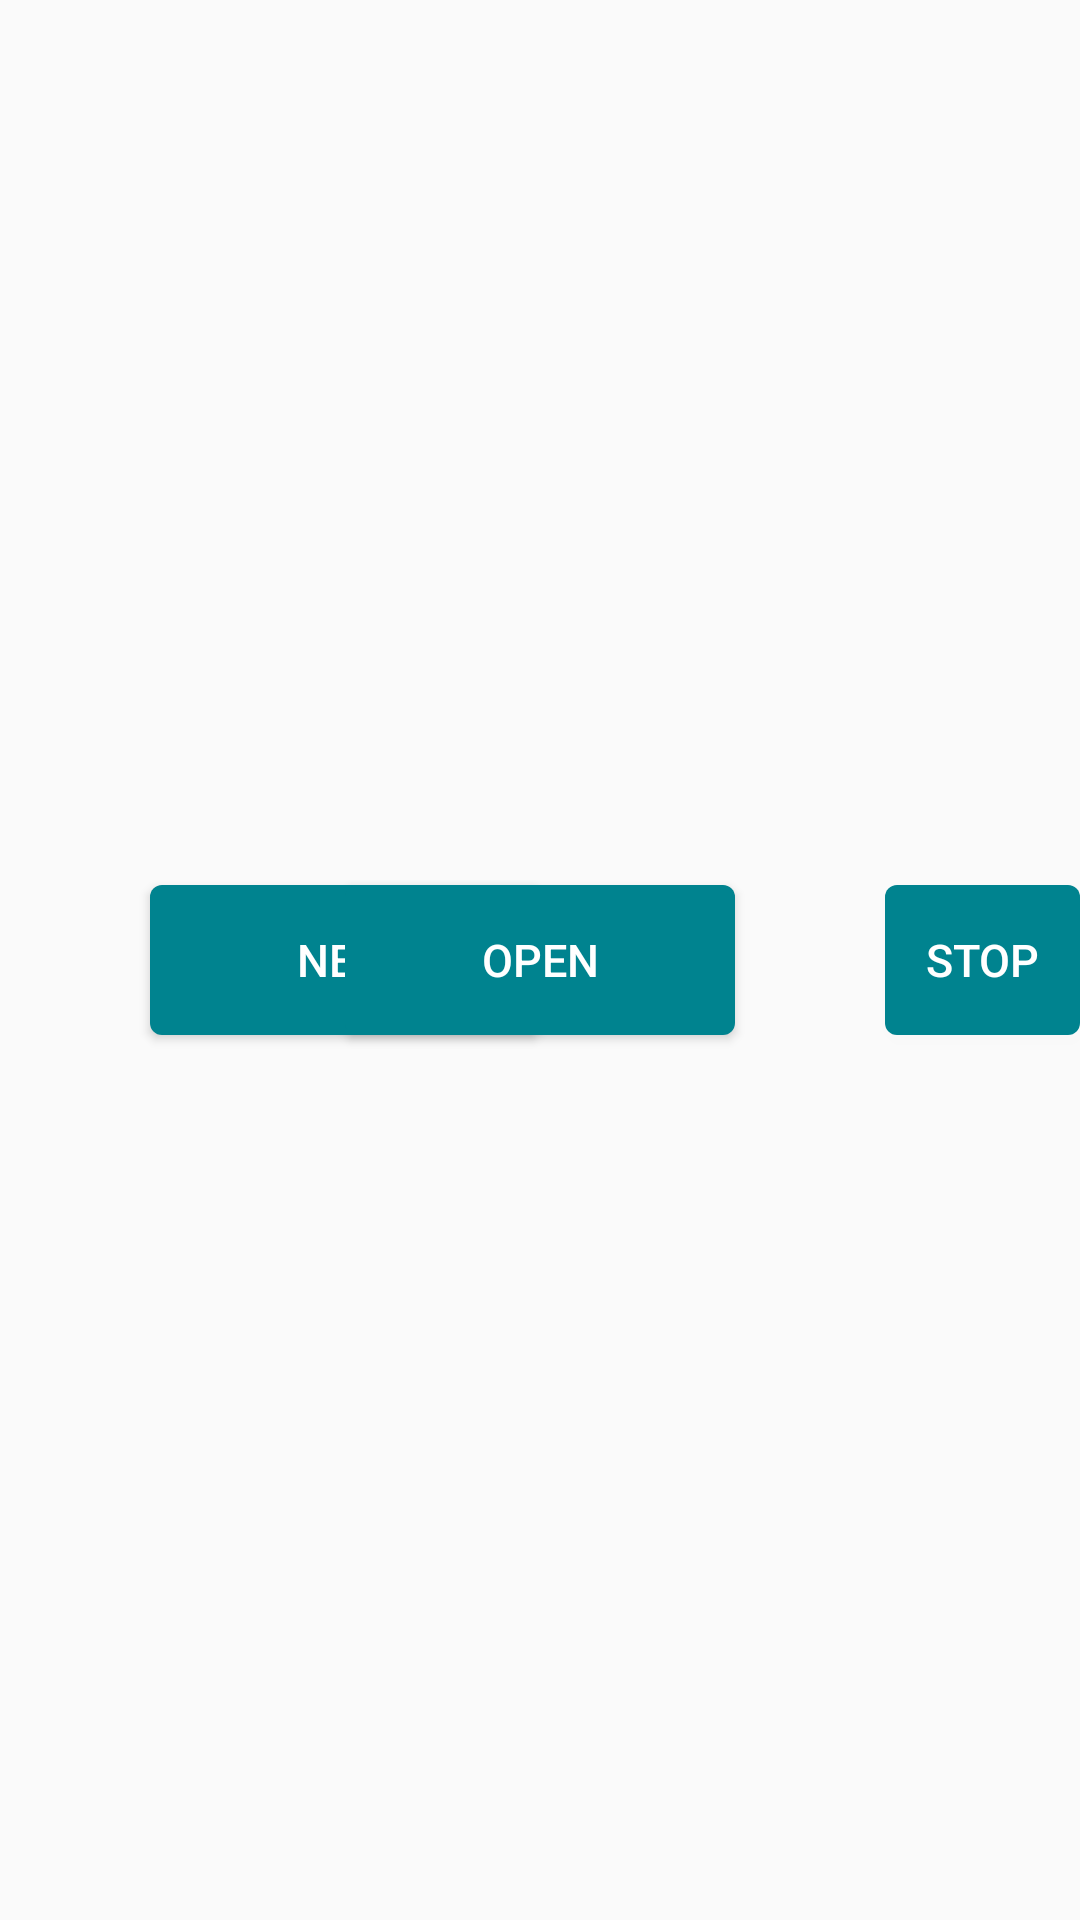

This screen was rendered from an Android layout file. Write that file and the resources it references.
<!-- AndroidManifest.xml: application theme AppTheme -->
<!-- res/layout/programming_fragment.xml -->
<?xml version="1.0" encoding="utf-8"?>
<RelativeLayout xmlns:android="http://schemas.android.com/apk/res/android"
    android:layout_width="match_parent"
    android:layout_height="match_parent">

    <android.support.v7.widget.AppCompatButton
        android:id="@+id/new_btn"
        style="@style/main_button_text"
        android:layout_width="130dp"
        android:layout_height="50dp"
        android:background="@drawable/button_background"
        android:text="New"
        android:layout_marginStart="50dp"
        android:layout_centerVertical="true"
        android:layout_alignParentStart="true" />

    <android.support.v7.widget.AppCompatButton
        android:id="@+id/open_btn"
        style="@style/main_button_text"
        android:layout_width="130dp"
        android:layout_height="50dp"
        android:background="@drawable/button_background"
        android:text="Open"
        android:layout_alignTop="@+id/new_btn"
        android:layout_centerHorizontal="true" />

    <android.support.v7.widget.AppCompatButton
        android:id="@+id/stop_btn"
        style="@style/main_button_text"
        android:layout_width="130dp"
        android:layout_height="50dp"
        android:background="@drawable/button_background"
        android:text="Stop"
        android:layout_marginStart="50dp"
        android:layout_alignTop="@+id/open_btn"
        android:layout_toEndOf="@+id/open_btn" />

</RelativeLayout>
<!-- resources referenced by this layout -->
<resources>
  <!-- drawable button_background (drawable) -->
  <?xml version="1.0" encoding="utf-8"?>
  <selector xmlns:android="http://schemas.android.com/apk/res/android">
  
      <item
          android:state_pressed="true">
  
          <shape>
              <solid
                  android:color="#FF0097A7" />
              <corners
                  android:radius="4dp" />
          </shape>
      </item>
  
      <item>
          <shape>
              <solid
                  android:color="#FF00838F"
                  />
              <corners
                  android:radius="4dp" />
          </shape>
      </item>
  
  </selector>
  <style name="main_button_text">
          <item name="android:layout_width">wrap_content</item>
          <item name="android:layout_height">wrap_content</item>
          <item name="android:textColor">#FFFF</item>
          <item name="android:textSize">15sp</item>
      </style>
  <style name="AppTheme" parent="Theme.AppCompat.Light.NoActionBar">
          
          <item name="colorPrimary">@color/colorPrimary</item>
          <item name="colorPrimaryDark">@color/colorPrimaryDark</item>
          <item name="colorAccent">@color/colorAccent</item>
      </style>
  <color name="colorPrimary">#FF00838F</color>
  <color name="colorPrimaryDark">#FF006064</color>
  <color name="colorAccent">#FF69F0AE</color>
</resources>
